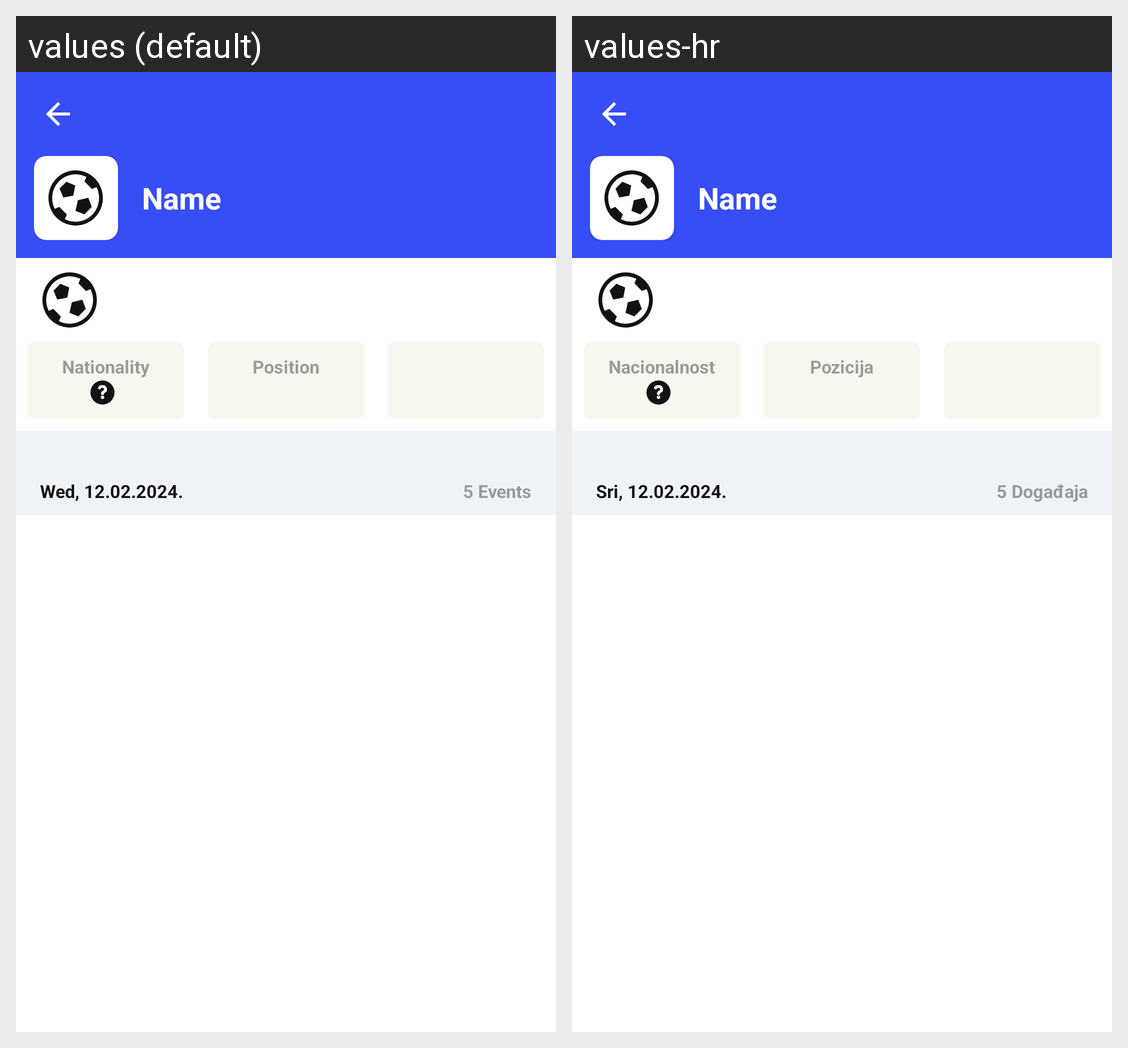

Strings drawn on this Android screen and how each of the app's shown locales translates them:
Android screen res/layout/fragment_player_details.xml rendered under 2 locales, left to right: values (default), values-hr. Device: Nexus 5 (rendered at 1080×1920; each locale shown at half size, 540×960, under a caption strip naming it); theme Theme.MiniSofascore.
Strings drawn on this screen, with the default value and each locale's value (text and hints the layout hard-codes, and strings that could not be matched under every locale, appear in the picture but are not listed):

nationality
  values: Nationality
  values-hr: Nacionalnost

position
  values: Position
  values-hr: Pozicija

sample_date
  values: Wed, 12.02.2024.
  values-hr: Sri, 12.02.2024.

sample_events
  values: 5 Events
  values-hr: 5 Događaja
